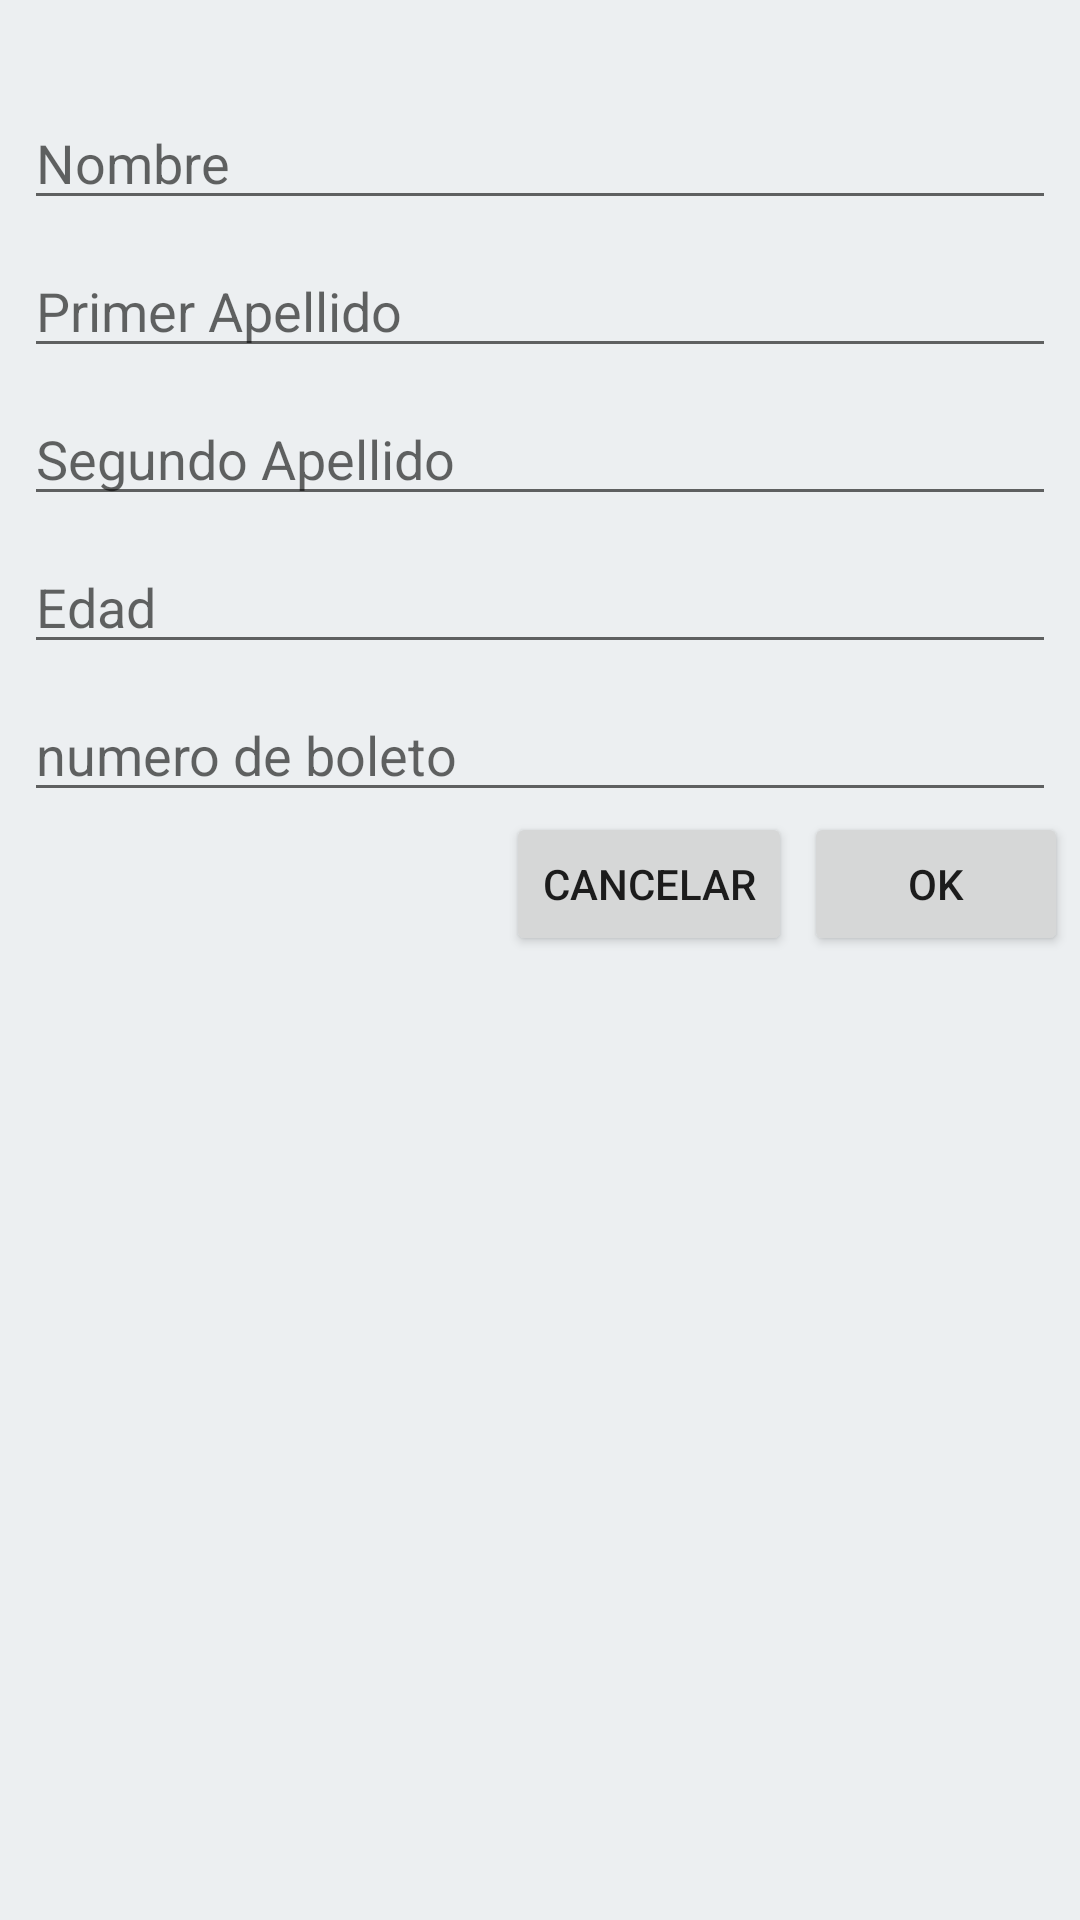

Produce the Android XML layout that renders to this screen, including the resource entries it uses.
<!-- AndroidManifest.xml: application theme AppTheme -->
<!-- res/layout/dialog_user.xml -->
<?xml version="1.0" encoding="utf-8"?>
<androidx.constraintlayout.widget.ConstraintLayout
    xmlns:android="http://schemas.android.com/apk/res/android"
    xmlns:app="http://schemas.android.com/apk/res-auto"
    xmlns:tools="http://schemas.android.com/tools"
    android:layout_width="match_parent"
    android:layout_height="match_parent">

    <EditText
        android:id="@+id/dialog_name"
        android:layout_width="0dp"
        android:layout_height="wrap_content"
        android:layout_marginStart="8dp"
        android:layout_marginTop="32dp"
        android:layout_marginEnd="8dp"
        android:ems="10"
        android:hint="Nombre"
        android:inputType="textPersonName"
        app:layout_constraintEnd_toEndOf="parent"
        app:layout_constraintStart_toStartOf="parent"
        app:layout_constraintTop_toTopOf="parent" />

    <EditText
        android:id="@+id/dialog_first_surname"
        android:layout_width="0dp"
        android:layout_height="wrap_content"
        android:layout_marginStart="8dp"
        android:layout_marginTop="8dp"
        android:layout_marginEnd="8dp"
        android:ems="10"
        android:hint="Primer Apellido"
        android:inputType="textPersonName"
        app:layout_constraintEnd_toEndOf="parent"
        app:layout_constraintStart_toStartOf="parent"
        app:layout_constraintTop_toBottomOf="@+id/dialog_name" />

    <EditText
        android:id="@+id/dialog_second_surname"
        android:layout_width="0dp"
        android:layout_height="wrap_content"
        android:layout_marginStart="8dp"
        android:layout_marginTop="8dp"
        android:layout_marginEnd="8dp"
        android:ems="10"
        android:hint="Segundo Apellido"
        android:inputType="textPersonName"
        app:layout_constraintEnd_toEndOf="parent"
        app:layout_constraintStart_toStartOf="parent"
        app:layout_constraintTop_toBottomOf="@+id/dialog_first_surname" />

    <EditText
        android:id="@+id/dialog_age"
        android:layout_width="0dp"
        android:layout_height="wrap_content"
        android:layout_marginStart="8dp"
        android:layout_marginTop="8dp"
        android:layout_marginEnd="8dp"
        android:ems="10"
        android:hint="Edad"
        android:inputType="number"
        app:layout_constraintEnd_toEndOf="parent"
        app:layout_constraintStart_toStartOf="parent"
        app:layout_constraintTop_toBottomOf="@+id/dialog_second_surname" />

    <Button
        android:id="@+id/dialog_btn_ok"
        android:layout_width="wrap_content"
        android:layout_height="wrap_content"
        android:layout_marginEnd="4dp"
        android:text="OK"
        app:layout_constraintEnd_toEndOf="parent"
        app:layout_constraintTop_toBottomOf="@+id/dialog_ticket_number" />

    <Button
        android:id="@+id/dialog_btn_cancel"
        android:layout_width="wrap_content"
        android:layout_height="wrap_content"
        android:layout_marginEnd="4dp"
        android:text="CANCELAR"
        app:layout_constraintEnd_toStartOf="@+id/dialog_btn_ok"
        app:layout_constraintTop_toBottomOf="@+id/dialog_ticket_number" />

    <TextView
        android:id="@+id/txt_dialog_input_required"
        android:layout_width="wrap_content"
        android:layout_height="wrap_content"
        android:layout_marginBottom="8dp"
        android:text="Todos los campos son requeridos*"
        android:textColor="@color/colorError"
        android:visibility="gone"
        app:layout_constraintBottom_toTopOf="@+id/dialog_name"
        app:layout_constraintEnd_toEndOf="parent"
        app:layout_constraintStart_toStartOf="parent"
        app:layout_constraintTop_toTopOf="parent" />

    <EditText
        android:id="@+id/dialog_ticket_number"
        android:layout_width="0dp"
        android:layout_height="wrap_content"
        android:layout_marginStart="8dp"
        android:layout_marginTop="8dp"
        android:layout_marginEnd="8dp"
        android:ems="10"
        android:hint="numero de boleto"
        android:inputType="number"
        app:layout_constraintEnd_toEndOf="parent"
        app:layout_constraintStart_toStartOf="parent"
        app:layout_constraintTop_toBottomOf="@+id/dialog_age" />

</androidx.constraintlayout.widget.ConstraintLayout>
<!-- resources referenced by this layout -->
<resources>
  <color name="colorError">#FF5722</color>
  <style name="AppTheme" parent="Theme.MaterialComponents.Light.NoActionBar">
          
          <item name="colorPrimary">@color/colorPrimary</item>
          <item name="colorPrimaryDark">@color/colorPrimaryDark</item>
          <item name="colorAccent">@color/colorAccent</item>
          <item name="android:windowBackground">@color/colorActivityBackground</item>
      </style>
  <color name="colorPrimary">#03A9F4</color>
  <color name="colorPrimaryDark">#0288D1</color>
  <color name="colorAccent">#4CAF50</color>
  <color name="colorActivityBackground">#eceff1</color>
</resources>
